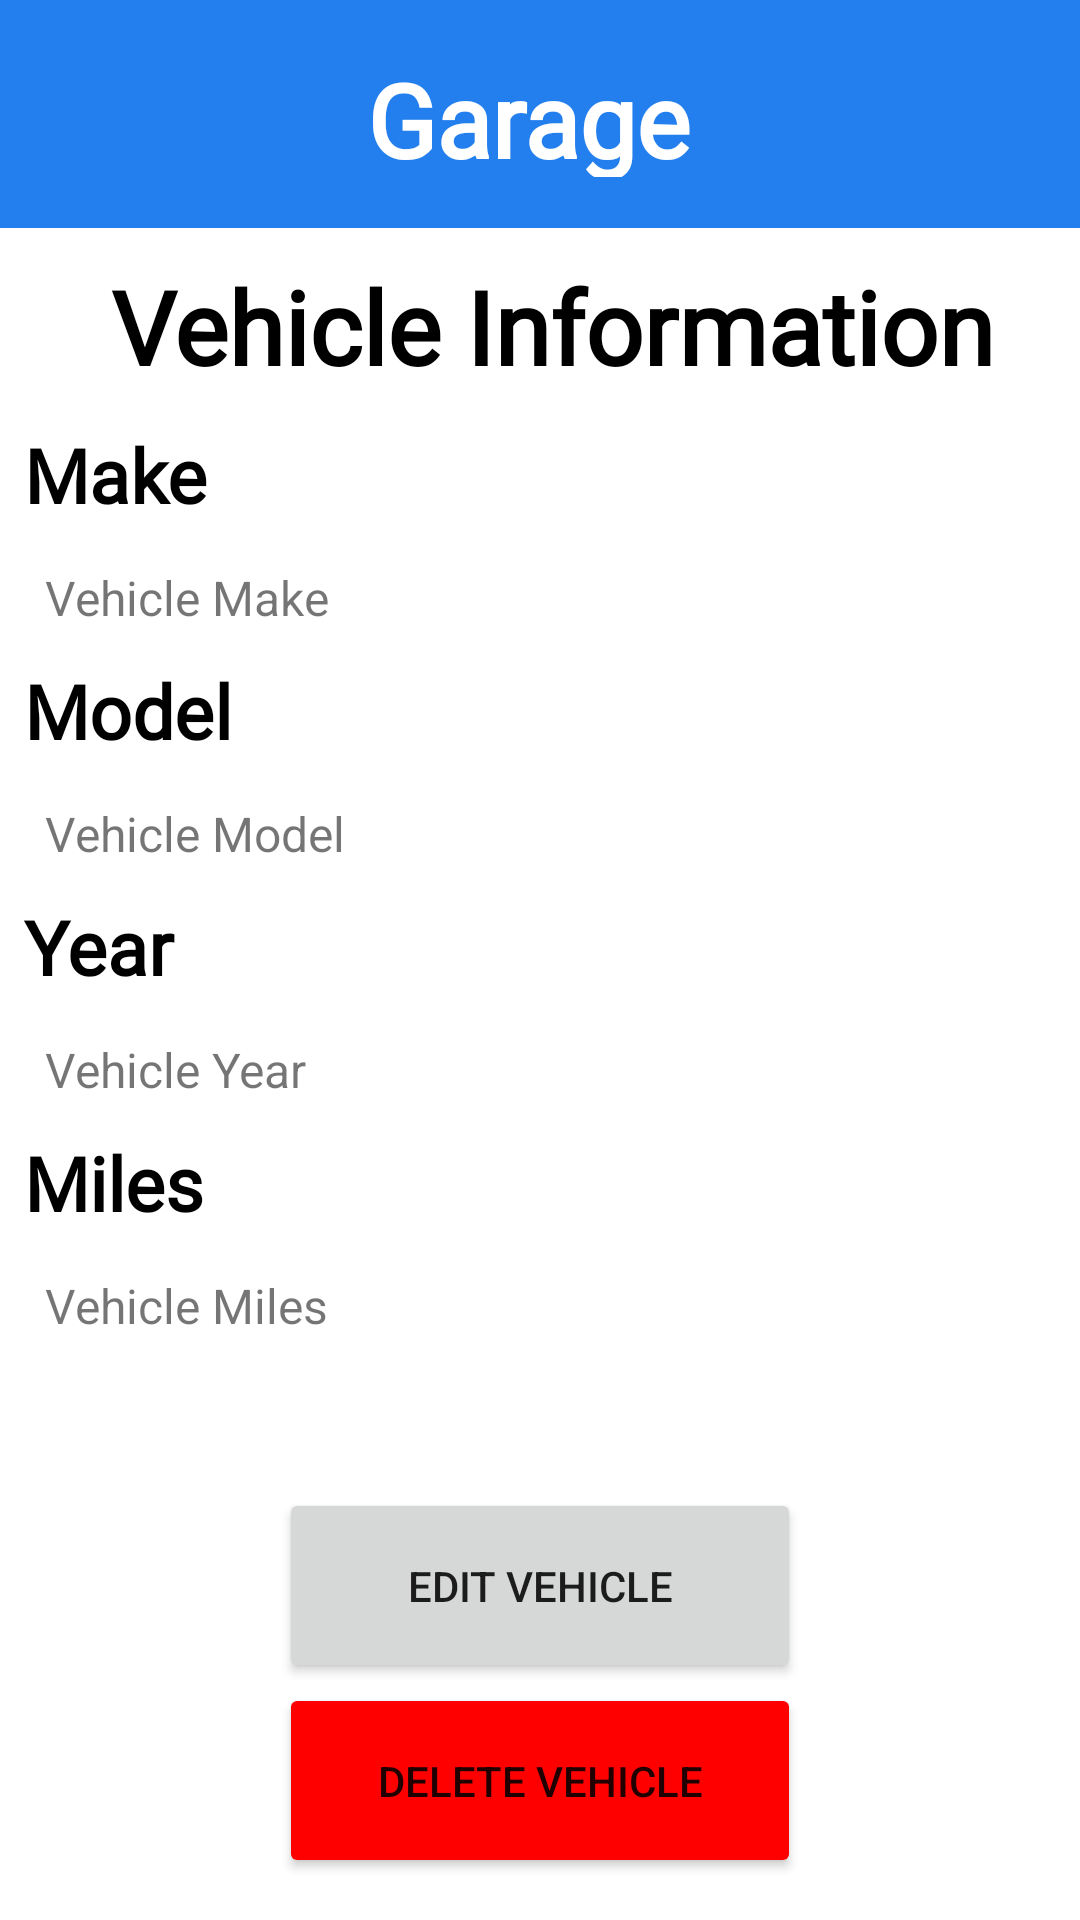

This screen was rendered from an Android layout file. Write that file and the resources it references.
<!-- AndroidManifest.xml: application theme Theme.MyMechanic -->
<!-- res/layout/activity_garage_edit.xml -->
<?xml version="1.0" encoding="utf-8"?>
<androidx.constraintlayout.widget.ConstraintLayout xmlns:android="http://schemas.android.com/apk/res/android"
    xmlns:app="http://schemas.android.com/apk/res-auto"
    xmlns:tools="http://schemas.android.com/tools"
    android:id="@+id/main"
    android:layout_width="match_parent"
    android:layout_height="match_parent"
    tools:context=".GarageEdit">

    <LinearLayout
        android:layout_width="match_parent"
        android:layout_height="match_parent"
        android:orientation="vertical">

        <androidx.appcompat.widget.Toolbar
            android:id="@+id/toolbar3"
            android:layout_width="match_parent"
            android:layout_height="76dp"
            android:layout_marginTop="0dp"
            android:layout_marginEnd="0dp"
            android:background="#237FEE"
            android:minHeight="?attr/actionBarSize"
            android:theme="?attr/actionBarTheme">

            <RelativeLayout
                android:layout_width="match_parent"
                android:layout_height="wrap_content"
                android:gravity="center_vertical"
                android:orientation="horizontal">

                <TextView
                    android:id="@+id/garage_text"
                    android:layout_width="match_parent"
                    android:layout_height="42dp"
                    android:layout_alignParentStart="true"
                    android:layout_centerVertical="true"
                    android:layout_marginStart="-24dp"
                    android:layout_marginTop="24dp"
                    android:fontFamily="@font/racing_sans_one"
                    android:text="Garage"
                    android:textAlignment="center"
                    android:textColor="#FFFFFF"
                    android:textSize="34sp"
                    android:textStyle="bold"
                    android:typeface="serif" />

            </RelativeLayout>
        </androidx.appcompat.widget.Toolbar>

        <TextView
            android:id="@+id/vehicleInfo_text"
            android:layout_width="match_parent"
            android:layout_height="wrap_content"
            android:layout_marginStart="8dp"
            android:layout_marginTop="10dp"
            android:fontFamily="@font/racing_sans_one"
            android:text="Vehicle Information"
            android:textAlignment="center"
            android:textColor="#000000"
            android:textSize="34sp"
            android:textStyle="bold" />

        <TextView
            android:id="@+id/makeEditText"
            android:layout_width="match_parent"
            android:layout_height="47dp"
            android:layout_marginStart="8dp"
            android:layout_marginLeft="15dp"
            android:layout_marginTop="10dp"
            android:fontFamily="@font/racing_sans_one"
            android:text="Make"
            android:textColor="#000000"
            android:textSize="25sp"
            android:textStyle="bold"
            android:typeface="serif" />

        <TextView
            android:id="@+id/vehicleMake"
            android:layout_width="match_parent"
            android:layout_height="wrap_content"
            android:layout_marginLeft="15dp"
            android:text="Vehicle Make"
            android:textSize="16sp" />

        <TextView
            android:id="@+id/modelEditText"
            android:layout_width="match_parent"
            android:layout_height="47dp"
            android:layout_marginStart="8dp"
            android:layout_marginLeft="15dp"
            android:layout_marginTop="10dp"
            android:fontFamily="@font/racing_sans_one"
            android:text="Model"
            android:textColor="#000000"
            android:textSize="25sp"
            android:textStyle="bold"
            android:typeface="serif" />

        <TextView
            android:id="@+id/vehicleModel"
            android:layout_width="match_parent"
            android:layout_height="wrap_content"
            android:layout_marginLeft="15dp"
            android:text="Vehicle Model"
            android:textSize="16sp" />

        <TextView
            android:id="@+id/yearEditText"
            android:layout_width="match_parent"
            android:layout_height="47dp"
            android:layout_marginStart="8dp"
            android:layout_marginLeft="15dp"
            android:layout_marginTop="10dp"
            android:fontFamily="@font/racing_sans_one"
            android:text="Year"
            android:textColor="#000000"
            android:textSize="25sp"
            android:textStyle="bold"
            android:typeface="serif" />

        <TextView
            android:id="@+id/vehicleYear"
            android:layout_width="match_parent"
            android:layout_height="wrap_content"
            android:layout_marginLeft="15dp"
            android:text="Vehicle Year"
            android:textSize="16sp" />

        <TextView
            android:id="@+id/milesEditText"
            android:layout_width="match_parent"
            android:layout_height="47dp"
            android:layout_marginStart="8dp"
            android:layout_marginLeft="15dp"
            android:layout_marginTop="10dp"
            android:fontFamily="@font/racing_sans_one"
            android:text="Miles"
            android:textColor="#000000"
            android:textSize="25sp"
            android:textStyle="bold"
            android:typeface="serif" />

        <TextView
            android:id="@+id/vehicleMiles"
            android:layout_width="match_parent"
            android:layout_height="wrap_content"
            android:layout_marginLeft="15dp"
            android:text="Vehicle Miles"
            android:textSize="16sp" />

        <Button
            android:id="@+id/editVehicleInfoButton"
            android:layout_width="174dp"
            android:layout_height="65dp"
            android:layout_gravity="center"
            android:layout_marginTop="50dp"
            android:text="Edit Vehicle" />

        <Button
            android:id="@+id/deleteVehicleButton"
            android:layout_width="174dp"
            android:layout_height="65dp"
            android:layout_gravity="center"
            android:layout_marginTop="0dp"
            android:backgroundTint="#FF0000"
            android:text="Delete Vehicle" />
    </LinearLayout>
</androidx.constraintlayout.widget.ConstraintLayout>
<!-- resources referenced by this layout -->
<resources>
  <style name="Theme.MyMechanic" parent="Theme.MaterialComponents.DayNight.DarkActionBar">
          
          <item name="colorPrimary">@color/mechanicBlue</item>
          <item name="colorPrimaryVariant">@color/mechanicBlue</item>
          <item name="colorOnPrimary">@color/white</item>
          
          <item name="colorSecondary">@color/teal_200</item>
          <item name="colorSecondaryVariant">@color/teal_700</item>
          <item name="colorOnSecondary">@color/black</item>
          
          <item name="android:statusBarColor">@android:color/transparent</item>
          
      </style>
  <color name="mechanicBlue">#237FEE</color>
  <color name="white">#FFFFFFFF</color>
  <color name="teal_200">#FF03DAC5</color>
  <color name="teal_700">#FF018786</color>
  <color name="black">#FF000000</color>
</resources>
